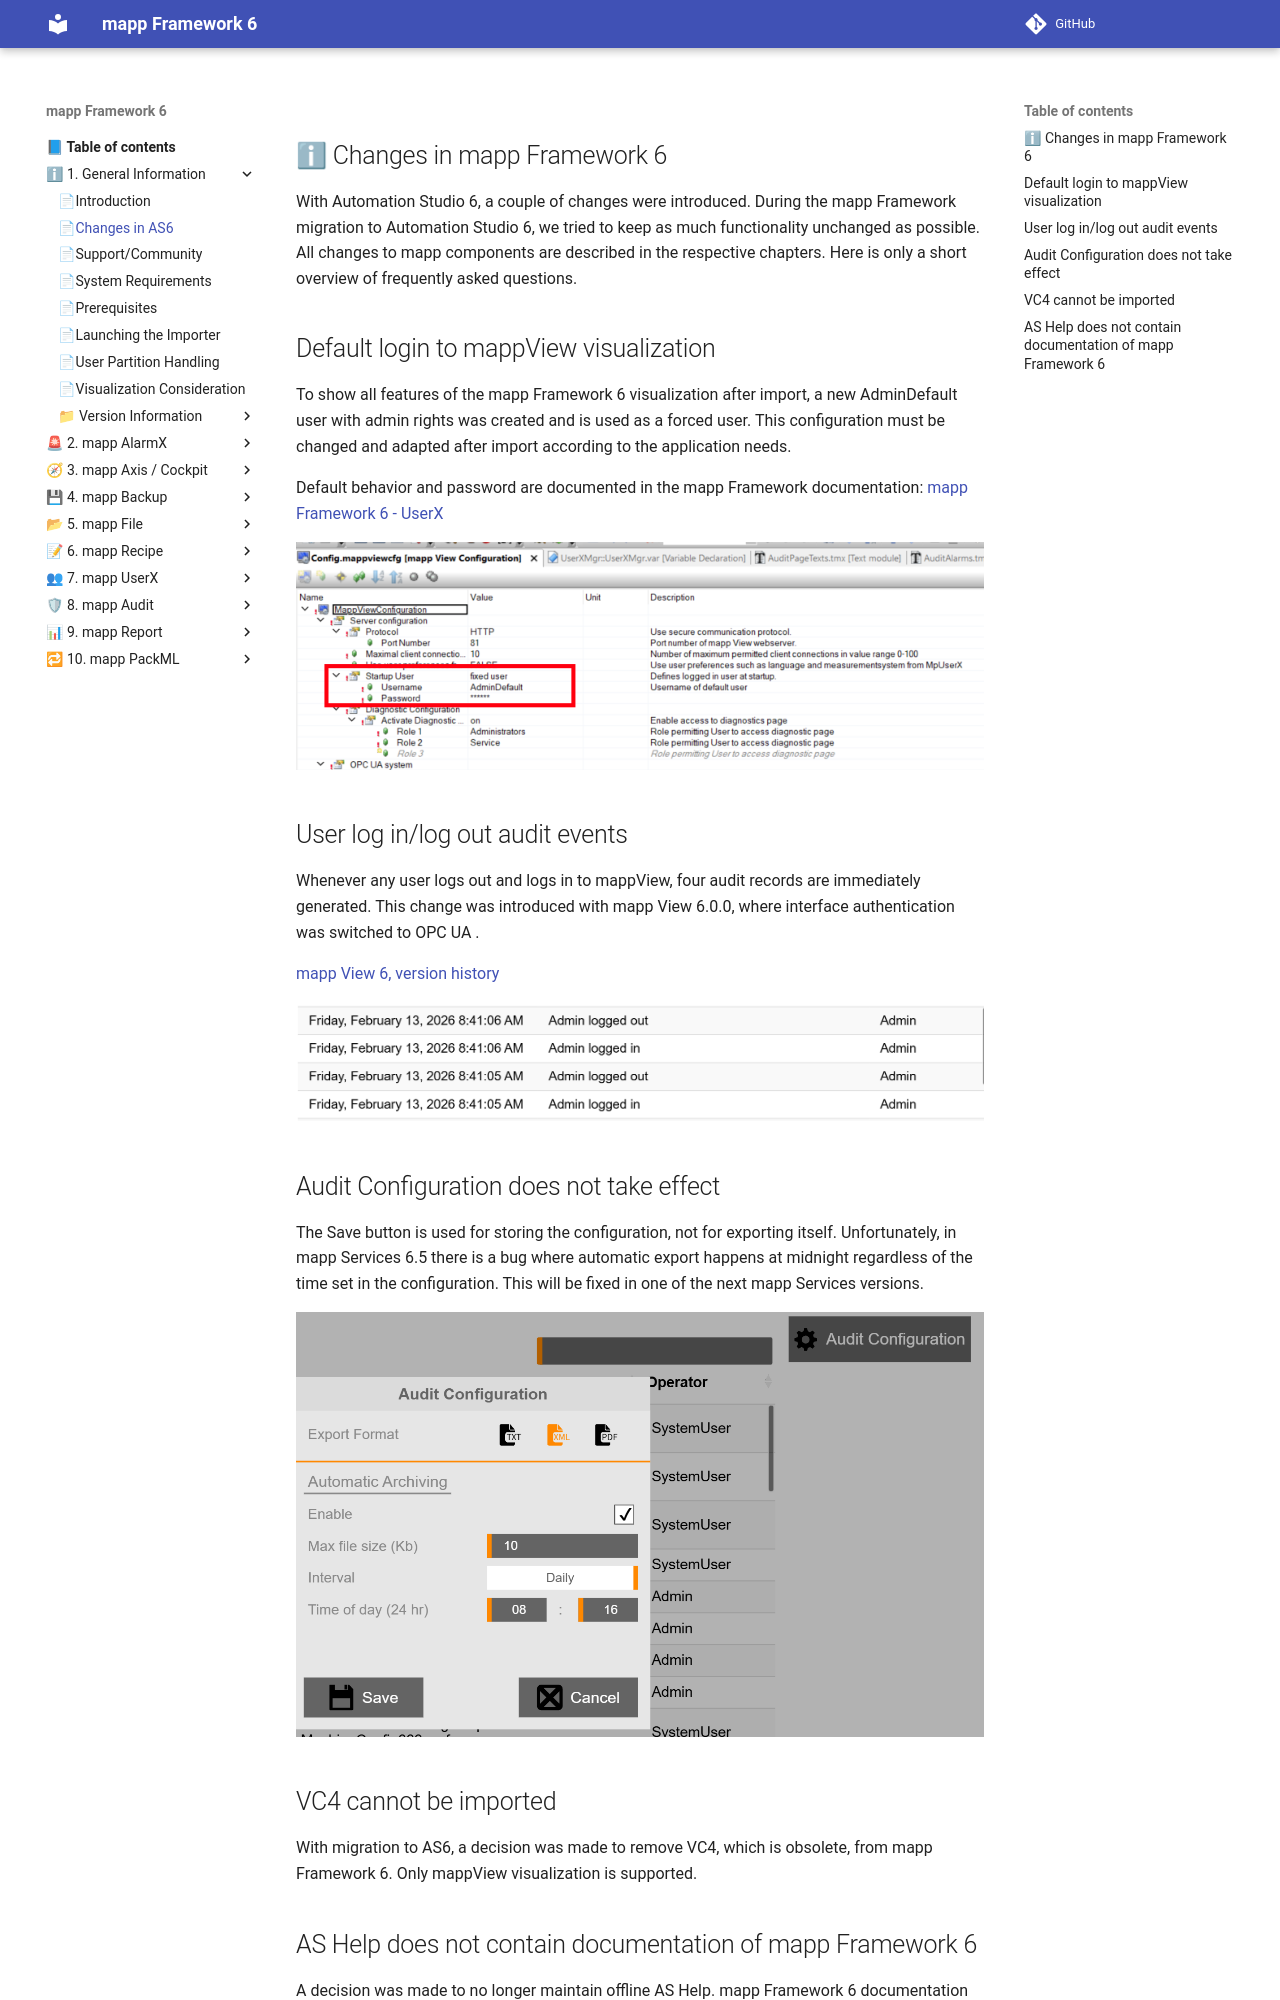

repository: br-automation-community/mapp-Framework-6 · page: general/AS6changes/index.html · generator: mkdocs

## ℹ Changes in mapp Framework 6

With Automation Studio 6, a couple of changes were introduced. During the mapp Framework migration to Automation Studio 6, we tried to keep as much functionality unchanged as possible. All changes to mapp components are described in the respective chapters. Here is only a short overview of frequently asked questions.

## Default login to mappView visualization

To show all features of the mapp Framework 6 visualization after import, a new AdminDefault user with admin rights was created and is used as a forced user. This configuration must be changed and adapted after import according to the application needs.

Default behavior and password are documented in the mapp Framework documentation: [mapp Framework 6 - UserX](https://br-automation-community.github.io/mapp-Framework-6/userx/features/)

![QnA1][def]

## User log in/log out audit events

Whenever any user logs out and logs in to mappView, four audit records are immediately generated. This change was introduced with mapp View 6.0.0, where interface authentication was switched to OPC UA .

[mapp View 6, version history](https://help.br-automation.com/#/en/6/visualization/mappview/common/versioninformation/6.1/otherchanges.html)

![QnA2][def2]


## Audit Configuration does not take effect

The Save button is used for storing the configuration, not for exporting itself. Unfortunately, in mapp Services 6.5 there is a bug where automatic export happens at midnight regardless of the time set in the configuration. This will be fixed in one of the next mapp Services versions.

![QnA3][def3]
